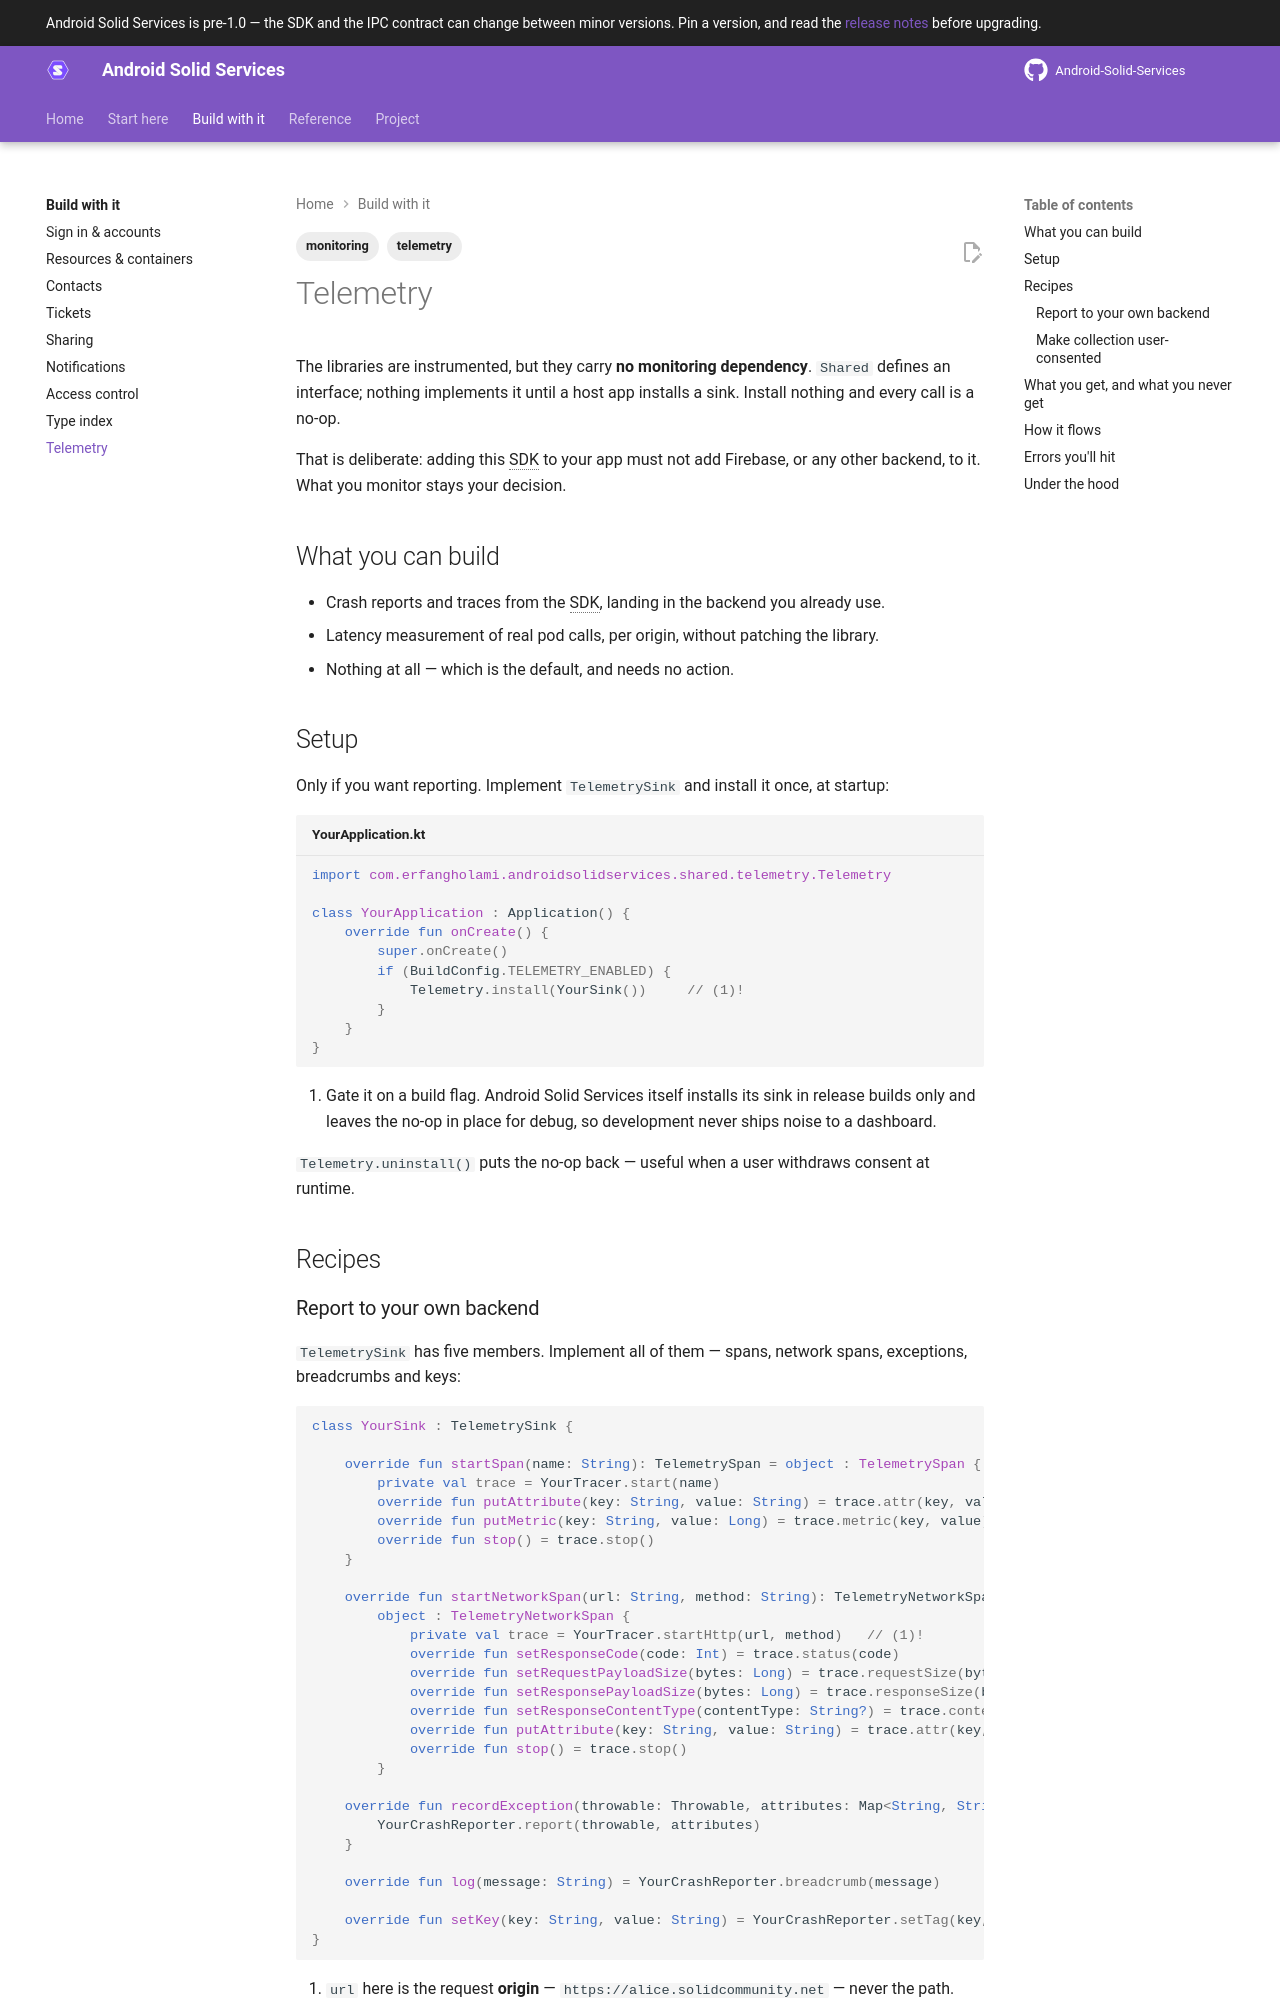

repository: erfangholami/Android-Solid-Services · page: 0.7/build/telemetry/index.html · generator: mkdocs

---
title: Telemetry
description: A monitoring seam with no backend of its own — install a sink and the libraries report through it, or install nothing and they stay silent.
tags:
  - telemetry
  - monitoring
---

# Telemetry

The libraries are instrumented, but they carry **no monitoring dependency**. `Shared` defines an
interface; nothing implements it until a host app installs a sink. Install nothing and every call
is a no-op.

That is deliberate: adding this SDK to your app must not add Firebase, or any other backend, to
it. What you monitor stays your decision.

## What you can build

- Crash reports and traces from the SDK, landing in the backend you already use.
- Latency measurement of real pod calls, per origin, without patching the library.
- Nothing at all — which is the default, and needs no action.

## Setup

Only if you want reporting. Implement `TelemetrySink` and install it once, at startup:

```kotlin title="YourApplication.kt"
import com.erfangholami.androidsolidservices.shared.telemetry.Telemetry

class YourApplication : Application() {
    override fun onCreate() {
        super.onCreate()
        if (BuildConfig.TELEMETRY_ENABLED) {
            Telemetry.install(YourSink())     // (1)!
        }
    }
}
```

1. Gate it on a build flag. Solid Share, the host app, installs its sink in release builds only
   and leaves the no-op in place for debug, so development never ships noise to a dashboard.

`Telemetry.uninstall()` puts the no-op back — useful when a user withdraws consent at runtime.

## Recipes

### Report to your own backend

`TelemetrySink` has five members. Implement all of them — spans, network spans, exceptions,
breadcrumbs and keys:

```kotlin
class YourSink : TelemetrySink {

    override fun startSpan(name: String): TelemetrySpan = object : TelemetrySpan {
        private val trace = YourTracer.start(name)
        override fun putAttribute(key: String, value: String) = trace.attr(key, value)
        override fun putMetric(key: String, value: Long) = trace.metric(key, value)
        override fun stop() = trace.stop()
    }

    override fun startNetworkSpan(url: String, method: String): TelemetryNetworkSpan =
        object : TelemetryNetworkSpan {
            private val trace = YourTracer.startHttp(url, method)   // (1)!
            override fun setResponseCode(code: Int) = trace.status(code)
            override fun setRequestPayloadSize(bytes: Long) = trace.requestSize(bytes)
            override fun setResponsePayloadSize(bytes: Long) = trace.responseSize(bytes)
            override fun setResponseContentType(contentType: String?) = trace.contentType(contentType)
            override fun putAttribute(key: String, value: String) = trace.attr(key, value)
            override fun stop() = trace.stop()
        }

    override fun recordException(throwable: Throwable, attributes: Map<String, String>) {
        YourCrashReporter.report(throwable, attributes)
    }

    override fun log(message: String) = YourCrashReporter.breadcrumb(message)

    override fun setKey(key: String, value: String) = YourCrashReporter.setTag(key, value)
}
```

1. `url` here is the request **origin** — `https://alice.solidcommunity.net` — never the path. See
   below.

### Make collection user-consented

```kotlin
fun onConsentChanged(granted: Boolean) {
    if (granted) Telemetry.install(YourSink()) else Telemetry.uninstall()
}
```

Because the seam is a single install point, consent is a one-line switch rather than a flag
threaded through every call site.

## What you get, and what you never get

Network spans report the **origin only** — `https://alice.solidcommunity.net`, never the path.

!!! danger "Pod paths identify the user"
    A path like `/contacts/b1/Person/p3/index.ttl` says this person keeps contacts and how many.
    The instrumentation is built so a path cannot reach your dashboard even if you want it to.
    Do not add one in your own sink.

Also never reported: WebIDs, tokens, DPoP proofs, resource bodies, RDF contents, and the names of
anything on a pod.

## How it flows

```mermaid
flowchart LR
    A["A library call<br/>(read, share, refresh…)"] --> B{"Telemetry:<br/>sink installed?"}
    B -->|"no — the default"| C["No-op.<br/>Nothing recorded,<br/>no dependency loaded"]
    B -->|"yes"| D["Your TelemetrySink"]
    D --> E["Your backend"]
    D -.->|"origin only,<br/>never the path"| E
```

The decision is made per call against a single installed reference, so installing or uninstalling
takes effect immediately — no restart, and no flag to thread through call sites.

## Errors you'll hit

| What you see | Why | What to do |
|---|---|---|
| No data in your dashboard | no sink installed, or installed after the calls | install in `Application.onCreate` |
| Debug builds reporting | the build flag was not gated | gate `install` on a release-only flag |
| Nothing from a standalone `api` consumer | a host app's crash reporter cannot report for another app | expected; install your own sink |
| Paths in your dashboard | your sink added them | the library never emits them — remove it from your sink |

## Under the hood

A session that dies on a stranger's phone cannot be debugged from a stack trace you never
received. The library therefore has to be observable in production — but an SDK that ships an
analytics dependency makes that dependency, and its privacy posture, every consumer's problem.
`Telemetry` is the seam that squares this: one object in `Shared`
(`Shared/src/main/java/com/erfangholami/androidsolidservices/shared/telemetry/Telemetry.kt:125`)
through which every signal the library emits passes, and behind which there is nothing until the
host application installs a `TelemetrySink`. No sink, no dependency, no bytes leaving the
process. The library never knows which backend it is talking to — Firebase, Sentry,
OpenTelemetry and plain logs are all one interface away — and the FOSS build of the host app
proves the point by installing nothing at all.

<details class="info" markdown id="pod-shape">
<summary>Pod shape</summary>


None, and that is the point. Telemetry owns no containers, no documents and no RDF — nothing is
ever written to or read from any pod, and no signal references one beyond its hostname. Signals
exist only in process and leave it only through whatever sink the host installed.

</details>

<details class="info" markdown id="public-surface">
<summary>Public surface</summary>


#### `Telemetry` — the entry point

| Member | What it does |
|---|---|
| `install(sink)` / `uninstall()` | Sets the destination for all subsequent signals; uninstall restores the built-in no-op. The most recently installed sink wins. |
| `isInstalled` | Whether anything other than the no-op is installed. |
| `startSpan(name)` | A timed unit of work; returns a no-op span when no sink is installed, so callers never null-check. |
| `startNetworkSpan(url, method)` | A timed outbound HTTP request. `url` is the request *origin* only — callers strip the path, query and fragment before reporting, because pod URLs identify the user (`Telemetry.kt:82`). |
| `recordException(throwable, attributes)` | A handled, non-fatal error with contextual attributes; map and vararg overloads. |
| `log(message)` | A breadcrumb attached to subsequent reports. |
| `setKey(key, value)` | A key/value pair attached to subsequent reports. |

Every member is thread-safe and none ever throws: an exception raised by the installed sink is
swallowed rather than propagated into SDK code, and the span factories fall back to no-op span
objects when the sink fails (`Telemetry.kt:148`). A broken monitoring backend can lose signals;
it cannot break a login.

#### The span contracts

`TelemetrySpan` carries `putAttribute`, `putMetric` and an idempotent `stop`;
`TelemetryNetworkSpan` carries `setResponseCode`, `setRequestPayloadSize`,
`setResponsePayloadSize`, `setResponseContentType`, `putAttribute` and `stop`. The privacy rule
is stated on the contract itself: attributes are low-cardinality labels, and user-identifying
data — WebIDs, pod resource paths, tokens — must never be passed, because sinks forward
attributes to third-party backends (`Telemetry.kt:14`).

#### `traced` and the attribute vocabulary

`traced(name) { … }` (`Telemetry.kt:213`) runs a block inside a span, marks
`outcome=success/error`, reports a thrown exception with the span's name attached, and always
stops the span. `TelemetryAttribute` (`Telemetry.kt:232`) fixes the names the library reports —
`outcome`, `span`, `operation`, `calling_app`, `error_type`, `host`, `method` — so dashboards
built on one release survive the next.

Three parts of this surface have no library call site today, and that is deliberate. The two
auth spans manage their lifecycle by hand instead of through `traced` because their outcome
vocabulary is richer than success/error (`terminal`, `transient`). `putMetric` and the `host` /
`method` constants are part of the contract for sinks and future spans — the network span
carries its origin and method as constructor arguments instead — and they are exercised by the
tests so a sink must implement them.

</details>

<details class="info" markdown id="how-it-flows">
<summary>How it flows</summary>
